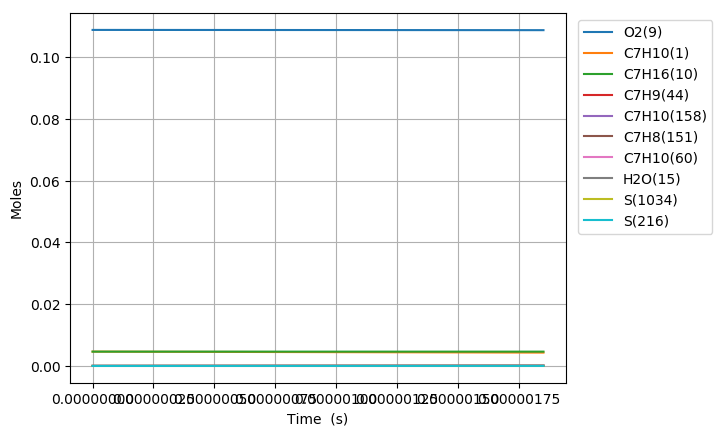

Source data for this figure (header and first rows):
Time (s), Volume (m^3), H(11), O(12), OH(13), H2(14), H2O(15), Ar(16), He(17), HO2(18), H2O2(19), N2, Ne, C7H10(1), CO(2), CO2(3), CH4(4), C2H2(5), C4H4(6), C5H6(7), C5H5(8), O2(9), C7H16(10), C7H10(60)
0.0, 0.004217, 0.0, 0.0, 0.0, 0.0, 0.0, 0.0, 0.0, 0.0, 0.0, 0.8803, 0.0, 0.00463, 0.0, 0.0, 0.0, 0.0, 0.0, 0.0, 0.0, 0.1088, 0.00463, 0.0
8.185130971583845e-18, 0.004217, 1.7111136738565269e-23, 7.4943800666627796e-31, 2.2636775633259249e-35, 4.7423170063886391e-31, 2.3171097738475648e-45, 0.0, 0.0, 3.4293460494232255e-23, 1.3169522777434785e-37, 0.8803, 0.0, 0.00463, 4.1062811164785691e-88, 9.0078276435521376e-111, 6.8856618348692262e-60, 2.0095939534945559e-71, 0.0, 0.0, 0.0, 0.1088, 0.00463, 2.3026553717868084e-16
2.291836672043477e-17, 0.004217, 4.7911192170607748e-23, 4.5265593485079468e-30, 1.3672615766624104e-34, 2.8643599359342315e-30, 2.7508733323021632e-44, 0.0, 0.0, 9.602842322209491e-23, 7.9548578255956712e-37, 0.8803, 0.0, 0.00463, 7.6045687021420896e-86, 3.0117530370642844e-108, 5.1749007625286341e-58, 8.2312196107005284e-70, 0.0, 0.0, 0.0, 0.1088, 0.00463, 6.4474350435372705e-16
5.2384838218136614e-17, 0.004217, 1.0951134024366445e-22, 2.1792964167093509e-29, 6.5827793160816224e-34, 1.3790664815558411e-29, 2.7008250466216895e-43, 0.0, 0.0, 2.1952528330531715e-22, 3.8303962987844847e-36, 0.8803, 0.0, 0.00463, 2.6691832332043876e-83, 2.1109227945438008e-105, 4.0870667166603491e-56, 3.2405375956967409e-68, 0.0, 0.0, 0.0, 0.1088, 0.00463, 1.4736994397175039e-15
1.113177812135403e-16, 0.004217, 2.3271178521344283e-22, 9.5171465893222685e-29, 2.8748757065858362e-33, 6.0227497908116088e-29, 2.3888515198931229e-42, 0.0, 0.0, 4.6662673617972769e-22, 1.6732517419194036e-35, 0.8803, 0.0, 0.00463, 8.1093036907816308e-81, 1.2829290079741135e-102, 2.9188591893182966e-54, 1.1528120596905466e-66, 0.0, 0.0, 0.0, 0.1088, 0.00463, 3.1316113144998127e-15
2.291836672043477e-16, 0.004217, 4.7911327034993686e-22, 3.9728758969695175e-28, 1.2002066580213111e-32, 2.5143829496487237e-28, 2.0079777589566358e-41, 0.0, 0.0, 9.6126052637188013e-22, 6.9889817167001063e-35, 0.8803, 0.0, 0.00463, 2.2627054673282335e-78, 7.160456742443187e-100, 1.9721769227639894e-52, 3.8826584164274779e-65, 0.0, 0.0, 0.0, 0.1088, 0.00463, 6.4474350802835779e-15
4.649154391859625e-16, 0.004217, 9.7191862062971665e-22, 1.6227671922713894e-27, 4.9032591577250409e-32, 1.0272103122488294e-27, 1.6462687652329578e-40, 0.0, 0.0, 1.9522512738316465e-21, 2.8580746340768791e-34, 0.8803, 0.0, 0.00463, 6.0414142094450219e-76, 3.8239875849793198e-97, 1.2953954970338164e-50, 1.2704589255789016e-63, 0.0, 0.0, 0.0, 0.1088, 0.00463, 1.3079082676728757e-14
9.363789831491921e-16, 0.004217, 1.9575388349812582e-21, 6.5572037267518208e-27, 1.9819974431864285e-31, 4.15217122701589e-27, 1.3332046380851048e-39, 0.0, 0.0, 3.9411224774816351e-21, 1.1575808295474397e-33, 0.8803, 0.0, 0.00463, 1.5760109457191622e-73, 1.9951992263887321e-94, 8.3810150621083253e-49, 4.0850790394729728e-62, 0.0, 0.0, 0.0, 0.1088, 0.00463, 2.6342378129138082e-14
1.8793060710756514e-15, 0.004217, 3.9288172691511278e-21, 2.6347904106417153e-26, 7.9697444397709159e-31, 1.6695881918802482e-26, 1.0731063501893708e-38, 0.0, 0.0, 7.9464001288476131e-21, 4.6730766347436019e-33, 0.8803, 0.0, 0.00463, 6.1459282156717832e-71, 1.5551378726848037e-91, 5.3705537478986198e-47, 1.294192522810339e-60, 0.0, 0.0, 0.0, 0.1088, 0.00463, 5.2868970072099289e-14
3.76516024692857e-15, 0.004217, 7.8715257641765471e-21, 1.0552019296597502e-25, 3.1964731920399344e-30, 6.695942695960542e-26, 8.6116175686403307e-38, 0.0, 0.0, 1.6066908829680853e-20, 1.8889274733424888e-32, 0.8803, 0.0, 0.00463, 1.5631026904570654e-68, 7.9158112137257438e-89, 3.4110045268090323e-45, 4.0224227556675914e-59, 0.0, 0.0, 0.0, 0.1088, 0.00463, 1.0592215811111969e-13
7.536868598634407e-15, 0.004217, 1.575754612938684e-20, 4.2146069428588851e-25, 1.2805728228193707e-29, 2.6819871734250421e-25, 6.9013266630697278e-37, 0.0, 0.0, 3.2746253300989805e-20, 7.6839178818354741e-32, 0.8803, 0.0, 0.00463, 3.9132604442596056e-66, 3.9636091256181717e-86, 2.1397554604246963e-43, 1.2118499601755826e-57, 0.0, 0.0, 0.0, 0.1088, 0.00463, 2.1202855080568414e-13
1.5080285302046078e-14, 0.004217, 3.1531975657384577e-20, 1.6776436287898051e-24, 5.1300259940732223e-29, 1.0735871137279074e-24, 5.5295611591929843e-36, 0.0, 0.0, 6.7846523063021473e-20, 3.1698145898320351e-31, 0.8803, 0.0, 0.00463, 9.560686584412328e-64, 1.9368349087600615e-83, 1.3140925093779186e-41, 3.4643552481420072e-56, 0.0, 0.0, 0.0, 0.1088, 0.00463, 4.2424140269253143e-13
2.2623702005457748e-14, 0.004217, 4.7308769571256955e-20, 3.5521054284669088e-24, 1.0912109796418628e-28, 2.2819457165736996e-24, 1.5823539245004317e-35, 0.0, 0.0, 1.0467678333027308e-19, 6.8750089968469227e-31, 0.8803, 0.0, 0.00463, 5.7734165145284926e-63, 1.3608874341579009e-82, 7.1174772358026392e-41, 1.5132917566304564e-55, 0.0, 0.0, 0.0, 0.1088, 0.00463, 6.3645432110730647e-13
3.016711870886942e-14, 0.004217, 6.308790372333019e-20, 6.0388811559815887e-24, 1.8633380311134899e-28, 3.8933342999417532e-24, 3.3401405720214807e-35, 0.0, 0.0, 1.4322556806195159e-19, 1.1944927183534306e-30, 0.8803, 0.0, 0.00463, 3.3486331920422673e-62, 8.1307746517822334e-82, 2.4155522226364087e-40, 4.338712941348294e-55, 0.0, 0.0, 0.0, 0.1088, 0.00463, 8.4866730607881968e-13
4.525395211569277e-14, 0.004217, 9.4651590491026804e-20, 1.2431217552259782e-23, 3.865338879360887e-28, 8.0621811904253091e-24, 9.1357710613206267e-35, 0.0, 0.0, 2.2432130021355195e-19, 2.5475344510064486e-30, 0.8803, 0.0, 0.00463, 5.4440725913780383e-61, 1.4805559261806865e-80, 1.2703009118479546e-39, 1.7816388506957965e-54, 0.0, 0.0, 0.0, 0.1088, 0.00463, 1.2730934323103978e-12
6.034078552251611e-14, 0.004217, 1.2622368612616839e-19, 2.1026529459939791e-23, 6.5881046270919067e-28, 1.3713600812036303e-23, 1.9141783343651773e-34, 0.0, 0.0, 3.1164309382701827e-19, 4.4525232811293782e-30, 0.8803, 0.0, 0.00463, 2.6597652515135925e-60, 8.1783745460010426e-80, 4.1653753445988482e-39, 4.9470288015858748e-54, 0.0, 0.0, 0.0, 0.1088, 0.00463, 1.6975198035142355e-12
7.542761892933945e-14, 0.004217, 1.5780463529200719e-19, 3.1943576502634785e-23, 1.0090915882177995e-27, 2.0953877247360372e-23, 3.4902770756853489e-34, 0.0, 0.0, 4.0556158908721595e-19, 6.9887611877745821e-30, 0.8803, 0.0, 0.00463, 1.0564975172301834e-59, 3.5007372803670177e-79, 1.1219053280459043e-38, 1.145885153763553e-53, 0.0, 0.0, 0.0, 0.1088, 0.00463, 2.1219464373503367e-12
1.0560128574298615e-13, 0.004217, 2.2099262688480071e-19, 6.0635200500039557e-23, 1.9560799248563494e-27, 4.0303334243598968e-23, 9.2699106161809397e-34, 0.0, 0.0, 6.1311687461343946e-19, 1.4259342908651071e-29, 0.8803, 0.0, 0.00463, 1.8279312268337629e-58, 1.0316507829578348e-77, 7.7994760663286752e-38, 5.069004252588589e-53, 0.0, 0.0, 0.0, 0.1088, 0.00463, 2.9708005103219512e-12
1.659486193702795e-13, 0.004217, 3.4746686775561959e-19, 1.4392206941310506e-22, 4.8979597802641969e-27, 9.8372263284265253e-23, 3.6597960462277805e-33, 0.0, 0.0, 1.1040160329719863e-18, 3.8989346570893309e-29, 0.8803, 0.0, 0.00463, 7.6162457019551114e-57, 8.3397842904600526e-76, 1.268695598778629e-36, 4.0389032625590112e-52, 0.0, 0.0, 0.0, 0.1088, 0.00463, 4.6685118608609361e-12
2.146778833424833e-13, 0.004217, 4.4968387707281781e-19, 2.353836711630015e-22, 8.3585136600876286e-27, 1.6413527802004839e-22, 7.8388558030432625e-33, 0.0, 0.0, 1.5722673481543212e-18, 6.9981220089709089e-29, 0.8803, 0.0, 0.00463, 3.8699010851924683e-56, 4.3851336608829631e-75, 4.3445959134729967e-36, 1.1264362539295137e-51, 0.0, 0.0, 0.0, 0.1088, 0.00463, 6.0393829167757359e-12
2.634071473146871e-13, 0.004217, 5.5197636807167638e-19, 3.4689660354142507e-22, 1.2920880506227397e-26, 2.4677364604172496e-22, 1.4562873052088394e-32, 0.0, 0.0, 2.1017005731855358e-18, 1.1255785218057524e-28, 0.8803, 0.0, 0.00463, 1.4815709302233336e-55, 1.9958041805724822e-74, 1.2532899181086288e-35, 2.6056299466871052e-51, 0.0, 0.0, 0.0, 0.1088, 0.00463, 7.4102567623304693e-12
3.121364112868909e-13, 0.004217, 6.543399671069607e-19, 4.7737291434309426e-22, 1.8703569696295328e-26, 3.4629667624259133e-22, 2.446989967007657e-32, 0.0, 0.0, 2.6902357362605868e-18, 1.6794521471856834e-28, 0.8803, 0.0, 0.00463, 4.7456839381446009e-55, 7.0073545700803657e-74, 2.9643311815444652e-35, 5.1803905235625678e-51, 0.0, 0.0, 0.0, 0.1088, 0.00463, 8.781133396135649e-12
3.6086567525909467e-13, 0.004217, 7.567700110895832e-19, 6.256517168539294e-22, 2.5864662979388978e-26, 4.6271516327778932e-22, 3.8365215655920078e-32, 0.0, 0.0, 3.3356567839391491e-18, 2.3748431166663004e-28, 0.8803, 0.0, 0.00463, 1.2877179359294203e-54, 2.0669630464941801e-73, 6.192319989870549e-35, 9.3134471654491897e-51, 0.0, 0.0, 0.0, 0.1088, 0.00463, 1.0152012815192105e-11
4.583242032035023e-13, 0.004217, 9.6181475498437418e-19, 9.7195851700371375e-22, 4.4986384292791809e-26, 7.4627374224222386e-22, 8.1404200096682697e-32, 0.0, 0.0, 4.7901843628473665e-18, 4.2340415846080912e-28, 0.8803, 0.0, 0.00463, 6.8621745383048462e-54, 1.2786179928362593e-72, 2.0635127714178294e-34, 2.4248832660521559e-50, 0.0, 0.0, 0.0, 0.1088, 0.00463, 1.2893779991609273e-11
5.460368783534691e-13, 0.004217, 1.1465424183340103e-18, 1.3345852161610882e-21, 6.8884717077509734e-26, 1.0593541717791139e-21, 1.4358267439627452e-31, 0.0, 0.0, 6.2748835340038871e-18, 6.5119312318402535e-28, 0.8803, 0.0, 0.00463, 2.2715625822199929e-53, 4.7848084729022291e-72, 5.0087441462567179e-34, 4.8992060831009389e-50, 0.0, 0.0, 0.0, 0.1088, 0.00463, 1.5361379920709004e-11
6.33749553503436e-13, 0.004217, 1.3314247944227611e-18, 1.739784316914504e-21, 1.0071425083212946e-25, 1.4273206226792428e-21, 2.3604378970535563e-31, 0.0, 0.0, 7.9151318955084137e-18, 9.4358617575763592e-28, 0.8803, 0.0, 0.00463, 6.2198850058622016e-53, 1.4545115149408274e-71, 1.0700607373414215e-33, 8.9374156571159214e-50, 0.0, 0.0, 0.0, 0.1088, 0.00463, 1.7828988769165792e-11
7.214622286534028e-13, 0.004217, 1.5164432449004175e-18, 2.182895616742688e-21, 1.4230535350892633e-25, 1.8502173870651366e-21, 3.6852206247398127e-31, 0.0, 0.0, 9.7020878138790606e-18, 1.3070165203802217e-27, 0.8803, 0.0, 0.00463, 1.5087928089182186e-52, 3.8897701811794801e-71, 2.0849110824886752e-33, 1.5115979139522378e-49, 0.0, 0.0, 0.0, 0.1088, 0.00463, 2.029660647188405e-11
8.091749038033697e-13, 0.004217, 1.7015816676511137e-18, 2.6598881644917666e-21, 1.9575154160536089e-25, 2.3280822435415267e-21, 5.5291826872563416e-31, 0.0, 0.0, 1.162811783108774e-17, 1.7474470030841047e-27, 0.8803, 0.0, 0.00463, 3.331487937463841e-52, 9.4370829666430914e-71, 3.7809268288696459e-33, 2.4103064251232407e-49, 0.0, 0.0, 0.0, 0.1088, 0.00463, 2.2764232953031772e-11
8.968875789533365e-13, 0.004217, 1.886825735231879e-18, 3.1671722810628975e-21, 2.633925709784477e-25, 2.8609482861065455e-21, 8.0352700423040791e-31, 0.0, 0.0, 1.3686433934169236e-17, 2.2705320330543725e-27, 0.8803, 0.0, 0.00463, 6.7965012769747041e-52, 2.1085891496422995e-70, 6.4658384183692195e-33, 3.6653332865420091e-49, 0.0, 0.0, 0.0, 0.1088, 0.00463, 2.5231868128687644e-11
9.846002541033033e-13, 0.004217, 2.0721625022566636e-18, 3.7015025066208321e-21, 3.4780497024023626e-25, 3.4488449622371344e-21, 1.1372225733165785e-30, 0.0, 0.0, 1.5870906604749874e-17, 2.8816995072217468e-27, 0.8803, 0.0, 0.00463, 1.296131112886639e-51, 4.3835029065257681e-70, 1.0526191893079202e-32, 5.3605200287287961e-49, 0.0, 0.0, 0.0, 0.1088, 0.00463, 2.7699511908327765e-11
1e-12, 0.004217, 2.1047108256816561e-18, 3.7978839789919107e-21, 3.6456421994906207e-25, 3.5577432119865184e-21, 1.2058271426550707e-30, 0.0, 0.0, 1.6267035180631646e-17, 2.9984849640402675e-27, 0.8803, 0.0, 0.00463, 1.4429378347485463e-51, 4.9527841085844134e-70, 1.1415513032701084e-32, 5.7103888962891739e-49, 0.0, 0.0, 0.0, 0.1088, 0.00463, 2.8132757894246361e-11
1.0723129292532702e-12, 0.004217, 2.2575804216117294e-18, 4.25998197491482e-21, 4.5182356629784442e-25, 4.0917980656122359e-21, 1.5739141934552428e-30, 0.0, 0.0, 1.8176072548337885e-17, 3.5861492509921305e-27, 0.8803, 0.0, 0.00463, 2.3353950459286144e-51, 8.5697934074621752e-70, 1.6442329541510384e-32, 7.5889035804515358e-49, 0.0, 0.0, 0.0, 0.1088, 0.00463, 3.0167164194914366e-11
1.2477382795532039e-12, 0.004217, 2.628619436541536e-18, 5.4392777669360188e-21, 7.3127042821826232e-25, 5.5429613876455368e-21, 2.8532137033228e-30, 0.0, 0.0, 2.3129445284875315e-17, 5.2947144657857964e-27, 0.8803, 0.0, 0.00463, 6.6436645596631101e-51, 2.8585400825869385e-69, 3.6310584588537184e-32, 1.406268405810191e-48, 0.0, 0.0, 0.0, 0.1088, 0.00463, 3.5102493876380726e-11
1.4231636298531376e-12, 0.004217, 2.9998731169834213e-18, 6.687564220246087e-21, 1.1293773951679786e-24, 7.2145854116220862e-21, 4.8709842763442139e-30, 0.0, 0.0, 2.8513665489159896e-17, 7.4340708036596615e-27, 0.8803, 0.0, 0.00463, 1.6329011591438481e-50, 8.0667726779450396e-69, 7.2145146074410458e-32, 2.4010980981205203e-48, 0.0, 0.0, 0.0, 0.1088, 0.00463, 4.0037856303937029e-11
1.5985889801530712e-12, 0.004217, 3.3712861009606144e-18, 7.9909344850675724e-21, 1.6776539841301332e-24, 9.1067798824122192e-21, 7.9211614135397935e-30, 0.0, 0.0, 3.4302656737477798e-17, 1.0039697930693749e-26, 0.8803, 0.0, 0.00463, 3.5869738351720628e-50, 1.9989896357413477e-68, 1.3210667261667887e-31, 3.8500690155570426e-48, 0.0, 0.0, 0.0, 0.1088, 0.00463, 4.4973250559043506e-11
1.774014330453005e-12, 0.004217, 3.7428141392594467e-18, 9.3382811049388867e-21, 2.4114112200668372e-24, 1.1219625334021604e-20, 1.2370884492365898e-29, 0.0, 0.0, 4.047563250248772e-17, 1.3145250892509504e-26, 0.8803, 0.0, 0.00463, 7.2177274885486568e-50, 4.4779529353007941e-68, 2.2676798393259805e-31, 5.8741345586332159e-48, 0.0, 0.0, 0.0, 0.1088, 0.00463, 4.9908675693752163e-11
1.9494396807529386e-12, 0.004217, 4.1144217506681783e-18, 1.0720712856091438e-20, 3.3697144128894998e-24, 1.3553179135757545e-20, 1.8669075689798946e-29, 0.0, 0.0, 4.7015978139743897e-17, 1.6782960466852908e-26, 0.8803, 0.0, 0.00463, 1.3538212218990073e-49, 9.2563027643961591e-68, 3.6943428311162683e-31, 8.6085521932849506e-48, 0.0, 0.0, 0.0, 0.1088, 0.00463, 5.4844130744984329e-11
2.1248650310528723e-12, 0.004217, 4.4860805031288795e-18, 1.2131125114821097e-20, 4.5953372330889604e-24, 1.6107479938910359e-20, 2.735459847578294e-29, 0.0, 0.0, 5.391043138066252e-17, 2.0983925611535673e-26, 0.8803, 0.0, 0.00463, 2.3971472870924173e-49, 1.7916112321984141e-67, 5.76451712720214e-31, 1.220290730237081e-47, 0.0, 0.0, 0.0, 0.1088, 0.00463, 5.9779614744755395e-11
2.300290381352806e-12, 0.004217, 4.8577677518030529e-18, 1.3563883405228708e-20, 6.1347183477606496e-24, 1.8882550946202897e-20, 3.9063525330501059e-29, 0.0, 0.0, 6.114848070527315e-17, 2.577832662100176e-26, 0.8803, 0.0, 0.00463, 4.0439893945582552e-49, 3.2803329460124899e-67, 8.6748511711729803e-31, 1.6821118455018163e-47, 0.0, 0.0, 0.0, 0.1088, 0.00463, 6.4715126727526353e-11
2.4757157316527397e-12, 0.004217, 5.2294652523127863e-18, 1.5014474974507349e-20, 8.037907511529658e-24, 2.1878403504319255e-20, 5.453840225617809e-29, 0.0, 0.0, 6.8721704234984806e-17, 3.1195659413140135e-26, 0.8803, 0.0, 0.00463, 6.5490380846101134e-49, 5.7326008022995772e-67, 1.2658745739877844e-30, 2.2641440514480267e-47, 0.0, 0.0, 0.0, 0.1088, 0.00463, 6.9650665738081088e-11
2.826566432252607e-12, 0.004217, 5.9728357899954068e-18, 1.7955642702777104e-20, 1.3153751691979605e-23, 2.8532450371389846e-20, 1.0033150822381799e-28, 0.0, 0.0, 8.4848411968120423e-17, 4.4014401387998547e-26, 0.8803, 0.0, 0.00463, 1.5534656687345254e-48, 1.5622633270186569e-66, 2.4981342362026002e-30, 3.8673166968678362e-47, 0.0, 0.0, 0.0, 0.1088, 0.00463, 7.9521821094933385e-11
3.127046880409246e-12, 0.004217, 6.6094052453885847e-18, 2.0504324159553722e-20, 1.9220439912508839e-23, 3.4933195983785241e-20, 1.6061269876759287e-28, 0.0, 0.0, 9.9675192901729119e-17, 5.7237406473574675e-26, 0.8803, 0.0, 0.00463, 2.9866849011511773e-48, 3.3403357786346112e-66, 4.188453663441362e-30, 5.8140031260468288e-47, 0.0, 0.0, 0.0, 0.1088, 0.00463, 8.7975891019599789e-11
3.4275273285658853e-12, 0.004217, 7.2458628272107905e-18, 2.3071179767060137e-20, 2.7187532397553112e-23, 4.1981549193006384e-20, 2.4715484144861933e-28, 0.0, 0.0, 1.154211677361568e-16, 7.2679645172772748e-26, 0.8803, 0.0, 0.00463, 5.3882451735437024e-48, 6.6377490385246294e-66, 6.6902945181362791e-30, 8.4172355351707465e-47, 0.0, 0.0, 0.0, 0.1088, 0.00463, 9.6430027777213985e-11
3.728007776722524e-12, 0.004217, 7.8821825235591487e-18, 2.5650374179739684e-20, 3.7412862313793751e-23, 4.9677383239142947e-20, 3.6776317011416415e-28, 0.0, 0.0, 1.320750832648763e-16, 9.048009988936923e-26, 0.8803, 0.0, 0.00463, 9.2229199874964165e-48, 1.2411887274261133e-65, 1.0265460410377184e-29, 1.1810426131430076e-46, 0.0, 0.0, 0.0, 0.1088, 0.00463, 1.0488422721198281e-10
4.028488224879164e-12, 0.004217, 8.5183461865937699e-18, 2.8238093630478206e-20, 5.0283339927953487e-23, 5.8020547324660979e-20, 5.3163994810133759e-28, 0.0, 0.0, 1.4962937350249444e-16, 1.1077696039194364e-25, 0.8803, 0.0, 0.00463, 1.5105045009659986e-47, 2.2052841647597954e-65, 1.5226387961626681e-29, 1.6139395916498312e-46, 0.0, 0.0, 0.0, 0.1088, 0.00463, 1.1333848538353995e-10
4.328968673035803e-12, 0.004217, 9.1543404094586423e-18, 3.0831745041598022e-20, 6.6214598021878306e-23, 6.7010874810595692e-20, 7.4949611745637515e-28, 0.0, 0.0, 1.6807867351372714e-16, 1.3370815578922559e-25, 0.8803, 0.0, 0.00463, 2.3827861847347284e-47, 3.751540091264375e-65, 2.1940629917897567e-29, 2.1562390443325701e-46, 0.0, 0.0, 0.0, 0.1088, 0.00463, 1.2179279857160137e-10
4.762591919189747e-12, 0.004217, 1.0071823686877564e-17, 3.4581393225804182e-20, 9.5505195209851786e-23, 8.1125284774416895e-20, 1.1844233508372219e-27, 0.0, 0.0, 1.9627248303468329e-16, 1.7172326675570224e-25, 0.8803, 0.0, 0.00463, 4.3524916836043911e-47, 7.5801656013644186e-65, 3.5601242339168172e-29, 3.1665009529657325e-46, 0.0, 0.0, 0.0, 0.1088, 0.00463, 1.3399330537894202e-10
5.196215165343691e-12, 0.004217, 1.0988909459316284e-17, 3.833621530688427e-20, 1.3353777716592413e-22, 9.6586497050223777e-20, 1.8012986846861761e-27, 0.0, 0.0, 2.2631363638606481e-16, 2.1592710185197386e-25, 0.8803, 0.0, 0.00463, 7.5242360105970684e-47, 1.4370308532586145e-64, 5.5338633607679882e-29, 4.4962494803739623e-46, 0.0, 0.0, 0.0, 0.1088, 0.00463, 1.4619390971610821e-10
5.629838411497636e-12, 0.004217, 1.1905580736754374e-17, 4.2094311746951254e-20, 1.8187119558769558e-22, 1.1339391393863402e-19, 2.6516940655255338e-27, 0.0, 0.0, 2.581965401586749e-16, 2.667362164380315e-25, 0.8803, 0.0, 0.00463, 1.2421027796822912e-46, 2.5812296036471232e-64, 8.2976327201773172e-29, 6.2067668474279812e-46, 0.0, 0.0, 0.0, 0.1088, 0.00463, 1.5839460264768507e-10
6.06346165765158e-12, 0.004217, 1.2821824095445117e-17, 4.5854625839490924e-20, 2.4218418286445818e-22, 1.3154691515442545e-19, 3.79592221236196e-27, 0.0, 0.0, 2.9191710135475535e-16, 3.2456892094484825e-25, 0.8803, 0.0, 0.00463, 1.9718724548648695e-46, 4.4284991430579851e-64, 1.2066582803954765e-28, 8.3647552047370594e-46, 0.0, 0.0, 0.0, 0.1088, 0.00463, 1.7059537602328085e-10
6.497084903805524e-12, 0.004217, 1.3737627784288859e-17, 4.9616446829656114e-20, 3.1627427938846031e-22, 1.5104486335943464e-19, 5.3037413664743829e-27, 0.0, 0.0, 3.2747184165259574e-16, 3.8984559689977677e-25, 0.8803, 0.0, 0.00463, 3.0274878224192636e-46, 7.3056078402957339e-64, 1.7091513713513754e-28, 1.1042345579395594e-45, 0.0, 0.0, 0.0, 0.1088, 0.00463, 1.8279622241052724e-10
6.930708149959469e-12, 0.004217, 1.465298140449538e-17, 5.337932691099144e-20, 4.0605714204337317e-22, 1.7188710550418355e-19, 7.2549833721046639e-27, 0.0, 0.0, 3.6485775861099017e-16, 4.6298874473899112e-25, 0.8803, 0.0, 0.00463, 4.5157727495910532e-46, 1.1650877060794783e-63, 2.3661407582987797e-28, 1.4317104879830594e-45, 0.0, 0.0, 0.0, 0.1088, 0.00463, 1.9499713503461627e-10
7.797954642267357e-12, 0.004217, 1.6482301347828626e-17, 6.0907222894813119e-20, 6.4095001128453111e-22, 2.1760179035889728e-19, 1.2862295312110118e-26, 0.0, 0.0, 4.451125145413253e-16, 6.3457538681329947e-25, 0.8803, 0.0, 0.00463, 9.3473267783327048e-46, 2.7266114592842851e-63, 4.2802415619427026e-28, 2.2995625095408459e-45, 0.0, 0.0, 0.0, 0.1088, 0.00463, 2.193991347576097e-10
8.665201134575246e-12, 0.004217, 1.8309718802257666e-17, 6.8437617332045388e-20, 9.6478472362216059e-22, 2.686854485828929e-19, 2.150906892310769e-26, 0.0, 0.0, 5.3266277941521944e-16, 8.427575991151957e-25, 0.8803, 0.0, 0.00463, 1.7933723790758124e-45, 5.8626101612034721e-63, 7.2764542174478346e-28, 3.5141694027336889e-45, 0.0, 0.0, 0.0, 0.1088, 0.00463, 2.4380133317418505e-10
9.532447626883135e-12, 0.004217, 2.0135173110960956e-17, 7.5970048501670769e-20, 1.3969951403482089e-21, 3.2513241437632652e-19, 3.4256295132811222e-26, 0.0, 0.0, 6.2749058591763817e-16, 1.0909935777224643e-24, 0.8803, 0.0, 0.00463, 3.2228528487515057e-45, 1.1660229758149269e-62, 1.174729092671679e-27, 5.1567805029169768e-45, 0.0, 0.0, 0.0, 0.1088, 0.00463, 2.6820369387695305e-10
1e-11, 0.004217, 2.1118483178100296e-17, 8.0031732329852303e-20, 1.682444189323642e-21, 3.5778738517048459e-19, 4.3279358810314486e-26, 0.0, 0.0, 6.816277340800386e-16, 1.2426680271318586e-24, 0.8803, 0.0, 0.00463, 4.3228878014820745e-45, 1.6457571991710784e-62, 1.4936730272124015e-27, 6.2515029997360692e-45, 0.0, 0.0, 0.0, 0.1088, 0.00463, 2.8135962007446162e-10
1.0399694119191024e-11, 0.004217, 2.1958608689062712e-17, 8.3504326431359472e-20, 1.9588563457974074e-21, 3.8693685245919634e-19, 5.2384091560339187e-26, 0.0, 0.0, 7.2957870022288136e-16, 1.3827773712991394e-24, 0.8803, 0.0, 0.00463, 5.4866916635353573e-45, 2.1735410233482752e-62, 1.8169200399436824e-27, 7.3173273370048356e-45, 0.0, 0.0, 0.0, 0.1088, 0.00463, 2.92606186653802e-10
1.1266940611498912e-11, 0.004217, 2.3779974163158805e-17, 9.1040390212648864e-20, 2.6735464990511808e-21, 4.5409276371745522e-19, 7.7418267114002455e-26, 0.0, 0.0, 8.3891038060498836e-16, 1.7216401858895789e-24, 0.8803, 0.0, 0.00463, 8.9324761734339358e-45, 3.8417272332768537e-62, 2.7112730639315727e-27, 1.0094748168969005e-44, 0.0, 0.0, 0.0, 0.1088, 0.00463, 3.1700878674396545e-10
1.2134187103806801e-11, 0.004217, 2.5599221439429521e-17, 9.8578200325121144e-20, 3.5661245002657985e-21, 5.2659399856098068e-19, 1.1114938066198591e-25, 0.0, 0.0, 9.5546918163339712e-16, 2.1111499954250095e-24, 0.8803, 0.0, 0.00463, 1.4007039311579383e-44, 6.4959124970427769e-62, 3.924970572015617e-27, 1.3596911209278065e-44, 0.0, 0.0, 0.0, 0.1088, 0.00463, 3.4141147380698875e-10
1.300143359611469e-11, 0.004217, 2.7416304804423947e-17, 1.061177063868364e-19, 4.6632820380114217e-21, 6.0443428481436718e-19, 1.5561598100145665e-25, 0.0, 0.0, 1.0792388577586535e-15, 2.5549066598020221e-24, 0.8803, 0.0, 0.00463, 2.1259129287429678e-44, 1.0562949800705158e-61, 5.5346610134954898e-27, 1.7939453486636317e-44, 0.0, 0.0, 0.0, 0.1088, 0.00463, 3.658142306541768e-10
... 345 more rows
